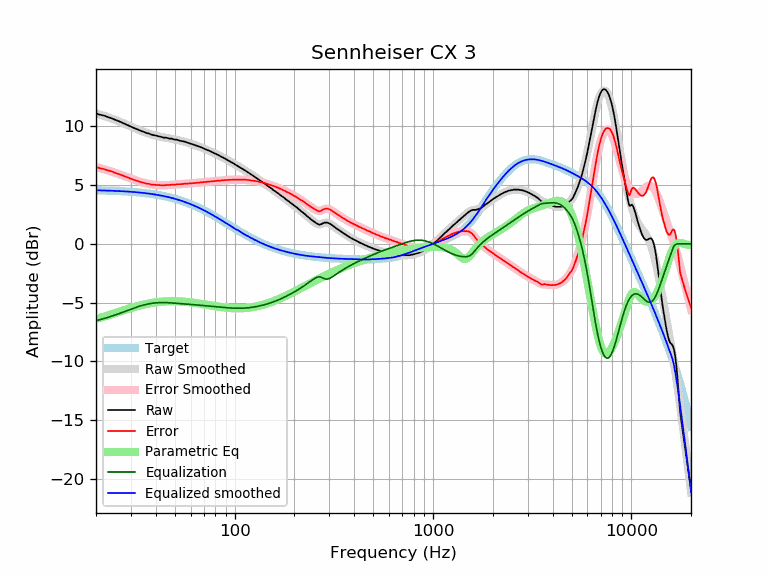

The file beside this chart, header and first rows:
frequency, raw, error, smoothed, error_smoothed, equalization, parametric_eq, equalized_raw, equalized_smoothed, target
20, 11.11, 6.54, 11.11, 6.55, -6.55, -6.38, 4.56, 4.57, 4.57
21, 11.00, 6.44, 11.01, 6.45, -6.45, -6.29, 4.55, 4.56, 4.56
22, 10.92, 6.37, 10.90, 6.35, -6.35, -6.19, 4.56, 4.55, 4.55
23, 10.80, 6.26, 10.79, 6.25, -6.25, -6.09, 4.54, 4.54, 4.54
24, 10.70, 6.17, 10.68, 6.15, -6.15, -5.99, 4.54, 4.53, 4.53
25, 10.57, 6.05, 10.57, 6.05, -6.05, -5.89, 4.51, 4.51, 4.51
26, 10.46, 5.96, 10.45, 5.95, -5.95, -5.80, 4.51, 4.50, 4.50
27, 10.34, 5.85, 10.33, 5.85, -5.85, -5.71, 4.49, 4.49, 4.49
28, 10.22, 5.75, 10.22, 5.75, -5.75, -5.62, 4.47, 4.47, 4.47
29, 10.10, 5.64, 10.10, 5.65, -5.65, -5.54, 4.45, 4.45, 4.45
30, 9.99, 5.55, 9.99, 5.55, -5.55, -5.46, 4.43, 4.44, 4.44
31, 9.88, 5.46, 9.89, 5.47, -5.47, -5.39, 4.41, 4.42, 4.42
32, 9.79, 5.39, 9.78, 5.39, -5.39, -5.33, 4.40, 4.40, 4.40
33, 9.69, 5.31, 9.69, 5.31, -5.31, -5.27, 4.37, 4.38, 4.38
34, 9.60, 5.24, 9.60, 5.25, -5.25, -5.21, 4.35, 4.36, 4.36
35, 9.53, 5.19, 9.52, 5.19, -5.19, -5.16, 4.34, 4.33, 4.33
36, 9.44, 5.13, 9.45, 5.14, -5.14, -5.11, 4.30, 4.31, 4.31
37, 9.40, 5.12, 9.38, 5.10, -5.10, -5.07, 4.30, 4.28, 4.28
38, 9.31, 5.05, 9.32, 5.07, -5.07, -5.04, 4.24, 4.25, 4.25
39, 9.27, 5.04, 9.27, 5.04, -5.04, -5.01, 4.23, 4.23, 4.23
40, 9.23, 5.03, 9.22, 5.02, -5.02, -4.98, 4.21, 4.20, 4.20
41, 9.18, 5.01, 9.17, 5.01, -5.01, -4.96, 4.17, 4.17, 4.17
42, 9.14, 5.00, 9.13, 5.00, -5.00, -4.94, 4.14, 4.14, 4.14
43, 9.10, 4.99, 9.10, 5.00, -5.00, -4.92, 4.10, 4.10, 4.10
44, 9.05, 4.98, 9.07, 5.00, -5.00, -4.91, 4.05, 4.07, 4.07
45, 9.05, 5.01, 9.03, 5.00, -5.00, -4.89, 4.05, 4.03, 4.03
46, 9.01, 5.01, 9.00, 5.01, -5.01, -4.89, 4.00, 4.00, 4.00
47, 8.97, 5.01, 8.98, 5.02, -5.02, -4.88, 3.95, 3.96, 3.96
48, 8.97, 5.05, 8.95, 5.03, -5.03, -4.88, 3.94, 3.92, 3.92
49, 8.92, 5.04, 8.92, 5.04, -5.04, -4.88, 3.88, 3.88, 3.88
50, 8.88, 5.04, 8.89, 5.05, -5.05, -4.88, 3.83, 3.84, 3.84
51, 8.88, 5.08, 8.86, 5.06, -5.06, -4.88, 3.81, 3.80, 3.80
52, 8.84, 5.08, 8.83, 5.07, -5.07, -4.89, 3.76, 3.76, 3.76
53, 8.79, 5.07, 8.80, 5.08, -5.08, -4.90, 3.70, 3.71, 3.71
54, 8.76, 5.09, 8.76, 5.10, -5.10, -4.91, 3.66, 3.67, 3.67
55, 8.73, 5.10, 8.73, 5.11, -5.11, -4.92, 3.62, 3.62, 3.62
56, 8.71, 5.13, 8.69, 5.12, -5.12, -4.93, 3.59, 3.58, 3.58
57, 8.66, 5.13, 8.65, 5.13, -5.13, -4.94, 3.53, 3.53, 3.53
58, 8.62, 5.14, 8.62, 5.14, -5.14, -4.95, 3.48, 3.48, 3.48
59, 8.58, 5.14, 8.58, 5.14, -5.14, -4.97, 3.43, 3.43, 3.43
60, 8.53, 5.14, 8.54, 5.15, -5.15, -4.98, 3.37, 3.38, 3.38
61, 8.50, 5.16, 8.50, 5.16, -5.16, -5.00, 3.33, 3.33, 3.33
62, 8.46, 5.17, 8.46, 5.17, -5.17, -5.01, 3.28, 3.28, 3.28
63, 8.42, 5.19, 8.42, 5.18, -5.18, -5.03, 3.23, 3.23, 3.23
64, 8.38, 5.20, 8.38, 5.20, -5.20, -5.04, 3.18, 3.18, 3.18
65, 8.34, 5.21, 8.33, 5.21, -5.21, -5.06, 3.13, 3.13, 3.13
66, 8.29, 5.21, 8.29, 5.22, -5.22, -5.08, 3.07, 3.07, 3.07
67, 8.25, 5.22, 8.25, 5.23, -5.23, -5.10, 3.02, 3.02, 3.02
68, 8.22, 5.25, 8.21, 5.24, -5.24, -5.11, 2.98, 2.97, 2.97
69, 8.17, 5.25, 8.17, 5.25, -5.25, -5.13, 2.92, 2.92, 2.92
70, 8.13, 5.27, 8.12, 5.26, -5.26, -5.15, 2.87, 2.86, 2.86
71, 8.08, 5.27, 8.08, 5.27, -5.27, -5.17, 2.81, 2.81, 2.81
72, 8.03, 5.27, 8.03, 5.28, -5.28, -5.18, 2.75, 2.75, 2.75
73, 7.99, 5.29, 7.99, 5.29, -5.29, -5.20, 2.70, 2.70, 2.70
74, 7.95, 5.30, 7.95, 5.30, -5.30, -5.22, 2.65, 2.64, 2.64
75, 7.91, 5.32, 7.90, 5.31, -5.31, -5.23, 2.60, 2.59, 2.59
76, 7.86, 5.32, 7.86, 5.32, -5.32, -5.25, 2.54, 2.54, 2.54
77, 7.81, 5.32, 7.81, 5.33, -5.33, -5.26, 2.48, 2.48, 2.48
78, 7.77, 5.34, 7.77, 5.34, -5.34, -5.28, 2.43, 2.43, 2.43
79, 7.72, 5.34, 7.72, 5.35, -5.35, -5.30, 2.37, 2.37, 2.37
... 553 more rows
